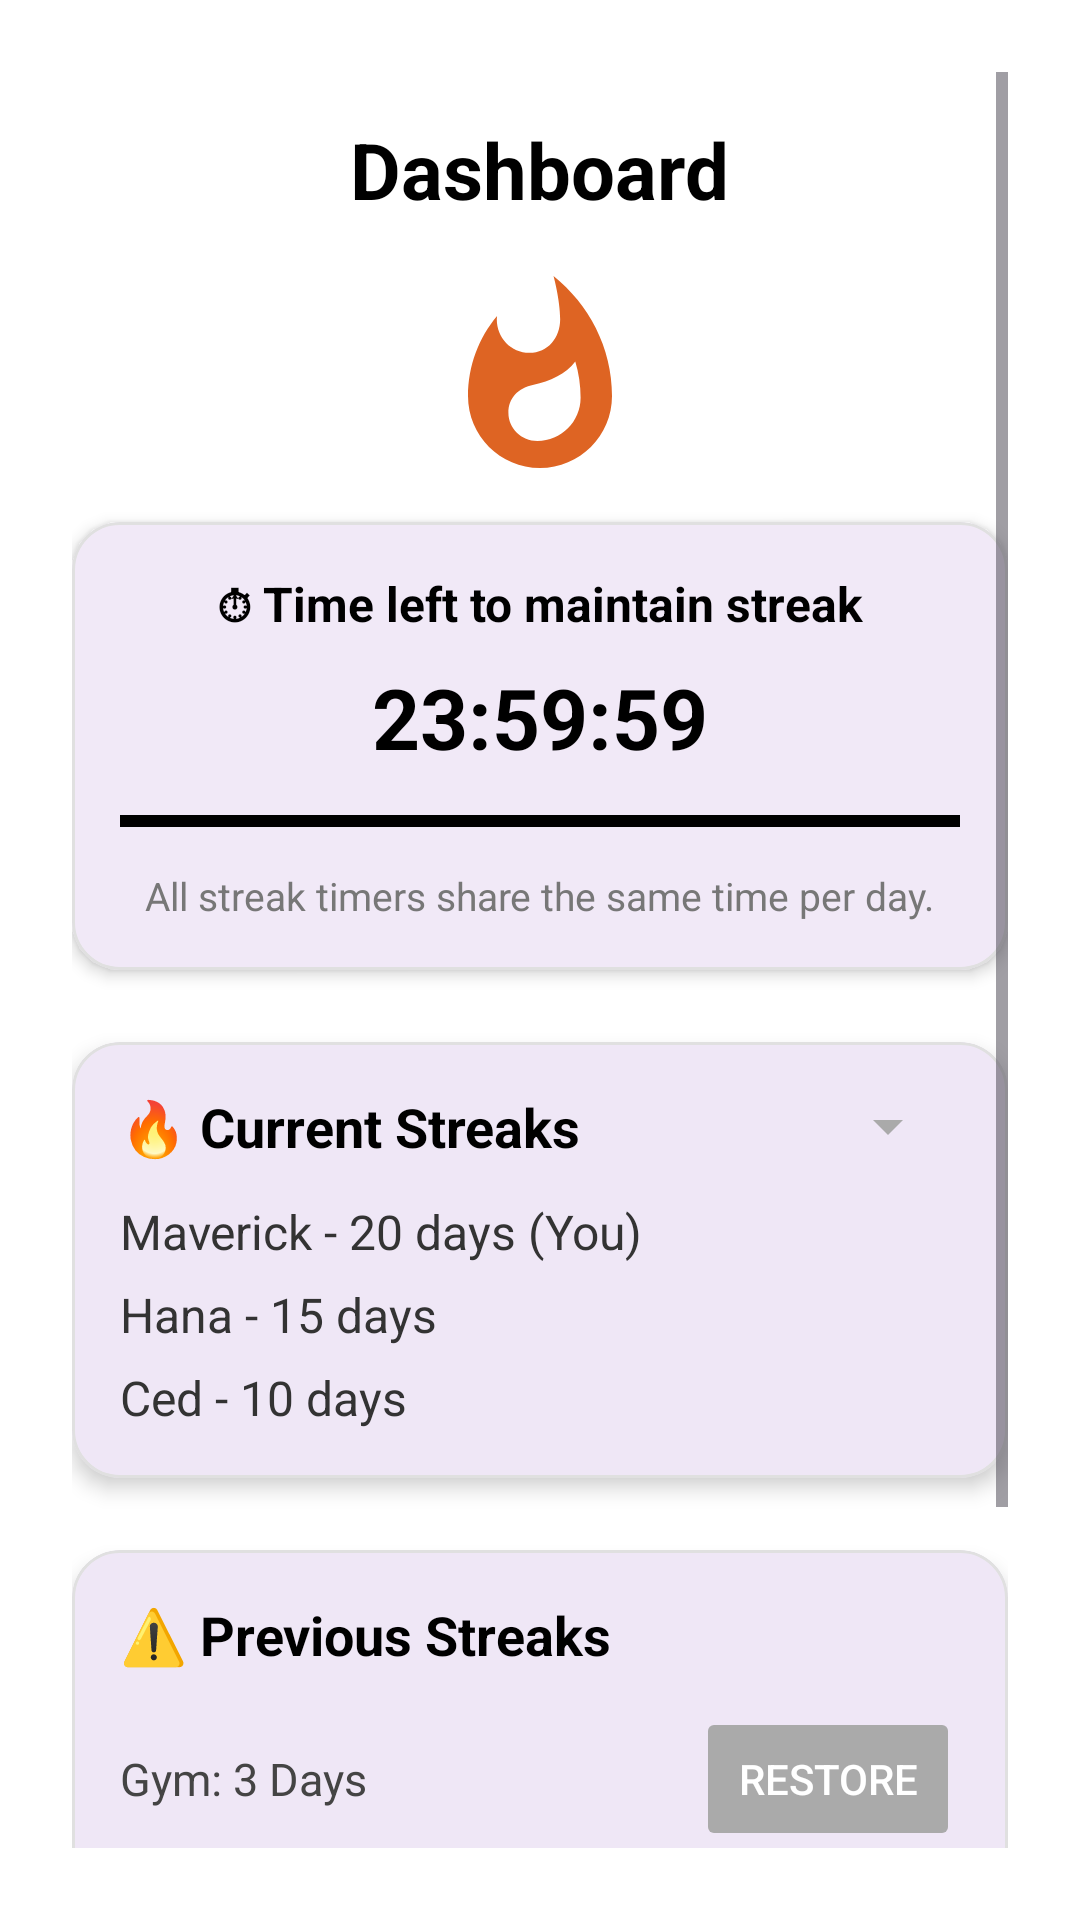

Reconstruct the res/layout file that produces this screen, plus the resources it refers to.
<!-- AndroidManifest.xml: application theme Theme.MCOProject -->
<!-- res/layout/fragment_dashboard.xml -->
<?xml version="1.0" encoding="utf-8"?>
<ScrollView xmlns:android="http://schemas.android.com/apk/res/android"
    xmlns:app="http://schemas.android.com/apk/res-auto"
    android:layout_width="match_parent"
    android:layout_height="match_parent"
    android:background="@android:color/white"
    android:padding="24dp">

    <LinearLayout
        android:layout_width="match_parent"
        android:layout_height="wrap_content"
        android:orientation="vertical"
        android:gravity="center_horizontal">

        
        <TextView
            android:layout_width="wrap_content"
            android:layout_height="wrap_content"
            android:text="@string/dashboard"
            android:textSize="26sp"
            android:textStyle="bold"
            android:paddingTop="15dp"
            android:textColor="@android:color/black"
            android:layout_marginBottom="16dp"/>

        
        <ImageView
            android:id="@+id/streakPlaceholderIv"
            android:layout_width="72dp"
            android:layout_height="72dp"
            android:src="@drawable/ic_streak"
            android:contentDescription="@string/streak_placeholder"
            android:layout_marginBottom="12dp"
            android:scaleType="centerInside" />

        
        <com.google.android.material.card.MaterialCardView
            android:id="@+id/streakTimerCard"
            android:layout_width="match_parent"
            android:layout_height="wrap_content"
            android:layout_marginBottom="24dp"
            app:cardCornerRadius="16dp"
            app:cardElevation="3dp"
            app:strokeColor="#E0E0E0"
            app:strokeWidth="1dp">

            <LinearLayout
                android:layout_width="match_parent"
                android:layout_height="wrap_content"
                android:orientation="vertical"
                android:gravity="center_horizontal"
                android:padding="16dp">

                <TextView
                    android:id="@+id/tvStreakTimerTitle"
                    android:layout_width="wrap_content"
                    android:layout_height="wrap_content"
                    android:text="⏱ Time left to maintain streak"
                    android:textSize="16sp"
                    android:textStyle="bold"
                    android:textColor="#000000"
                    android:layout_marginBottom="8dp" />

                <TextView
                    android:id="@+id/tvStreakTimer"
                    android:layout_width="wrap_content"
                    android:layout_height="wrap_content"
                    android:text="23:59:59"
                    android:textSize="28sp"
                    android:textStyle="bold"
                    android:textColor="@color/black"
                    android:layout_marginBottom="12dp" />

                <ProgressBar
                    android:id="@+id/streakProgressBar"
                    style="?android:attr/progressBarStyleHorizontal"
                    android:layout_width="match_parent"
                    android:layout_height="8dp"
                    android:progress="100"
                    android:max="100"
                    android:progressTint="@color/black"
                    android:backgroundTint="#E0E0E0"
                    android:layout_marginBottom="8dp"/>

                <TextView
                    android:id="@+id/tvStreakReminder"
                    android:layout_width="wrap_content"
                    android:layout_height="wrap_content"
                    android:text="All streak timers share the same time per day."
                    android:textSize="13sp"
                    android:textColor="#777777"
                    android:gravity="center"
                    android:layout_marginTop="4dp" />
            </LinearLayout>
        </com.google.android.material.card.MaterialCardView>

        
        <com.google.android.material.card.MaterialCardView
            android:id="@+id/currentStreaksCard"
            android:layout_width="match_parent"
            android:layout_height="wrap_content"
            app:cardCornerRadius="16dp"
            app:cardElevation="4dp"
            app:strokeColor="#E0E0E0"
            app:strokeWidth="1dp"
            android:layout_marginBottom="24dp">

            <LinearLayout
                android:layout_width="match_parent"
                android:layout_height="wrap_content"
                android:orientation="vertical"
                android:padding="16dp">

                
                <LinearLayout
                    android:layout_width="match_parent"
                    android:layout_height="wrap_content"
                    android:orientation="horizontal"
                    android:gravity="center_vertical"
                    android:layout_marginBottom="12dp">

                    <TextView
                        android:id="@+id/currentStreaksTitle"
                        android:layout_width="0dp"
                        android:layout_height="wrap_content"
                        android:layout_weight="1"
                        android:text="🔥 Current Streaks"
                        android:textSize="18sp"
                        android:textStyle="bold"
                        android:textColor="#000000" />

                    <Spinner
                        android:id="@+id/spinnerStreaks"
                        android:layout_width="wrap_content"
                        android:layout_height="wrap_content"
                        android:entries="@array/sample_streaks"
                        android:spinnerMode="dropdown"
                        android:layout_marginStart="8dp"
                        android:paddingHorizontal="4dp"
                        android:backgroundTint="@android:color/darker_gray"/>
                </LinearLayout>

                <TextView
                    android:id="@+id/streakYou"
                    android:layout_width="wrap_content"
                    android:layout_height="wrap_content"
                    android:text="Maverick - 20 days (You)"
                    android:textSize="16sp"
                    android:textColor="#333333"
                    android:layout_marginBottom="6dp"/>

                <TextView
                    android:id="@+id/streakFriend1"
                    android:layout_width="wrap_content"
                    android:layout_height="wrap_content"
                    android:text="Hana - 15 days"
                    android:textSize="16sp"
                    android:textColor="#333333"
                    android:layout_marginBottom="6dp"/>

                <TextView
                    android:id="@+id/streakFriend2"
                    android:layout_width="wrap_content"
                    android:layout_height="wrap_content"
                    android:text="Ced - 10 days"
                    android:textSize="16sp"
                    android:textColor="#333333"/>
            </LinearLayout>
        </com.google.android.material.card.MaterialCardView>

        
        <com.google.android.material.card.MaterialCardView
            android:id="@+id/previousStreaksCard"
            android:layout_width="match_parent"
            android:layout_height="wrap_content"
            app:cardCornerRadius="16dp"
            app:cardElevation="4dp"
            app:strokeColor="#E0E0E0"
            app:strokeWidth="1dp"
            android:layout_marginBottom="24dp">

            <LinearLayout
                android:layout_width="match_parent"
                android:layout_height="wrap_content"
                android:orientation="vertical"
                android:padding="16dp">

                <TextView
                    android:id="@+id/previousStreaksTitle"
                    android:layout_width="wrap_content"
                    android:layout_height="wrap_content"
                    android:text="⚠️ Previous Streaks"
                    android:textSize="18sp"
                    android:textStyle="bold"
                    android:textColor="#000000"
                    android:layout_marginBottom="12dp" />

                <LinearLayout
                    android:layout_width="match_parent"
                    android:layout_height="wrap_content"
                    android:orientation="horizontal"
                    android:gravity="center_vertical"
                    android:layout_marginBottom="8dp">

                    <TextView
                        android:id="@+id/lostStreakMessage"
                        android:layout_width="0dp"
                        android:layout_height="wrap_content"
                        android:layout_weight="1"
                        android:text="Gym: 3 Days"
                        android:textSize="15sp"
                        android:textColor="#444444"
                        android:layout_marginEnd="8dp"/>

                    <Button
                        android:id="@+id/btnRestore"
                        android:layout_width="wrap_content"
                        android:layout_height="wrap_content"
                        android:text="Restore"
                        android:textSize="14sp"
                        android:paddingHorizontal="12dp"
                        android:paddingVertical="4dp"
                        android:backgroundTint="@android:color/darker_gray"
                        android:textColor="@android:color/white"
                        android:enabled="false" />
                </LinearLayout>

                <TextView
                    android:id="@+id/restoresLeft"
                    android:layout_width="wrap_content"
                    android:layout_height="wrap_content"
                    android:text="Restores left for this month: 0"
                    android:textSize="14sp"
                    android:textColor="#AA0000"
                    android:textStyle="italic" />
            </LinearLayout>
        </com.google.android.material.card.MaterialCardView>

        
        <LinearLayout
            android:layout_width="match_parent"
            android:layout_height="wrap_content"
            android:orientation="vertical">

            <androidx.appcompat.widget.SwitchCompat
                android:id="@+id/toggleDailySwitch"
                android:layout_width="match_parent"
                android:layout_height="wrap_content"
                android:text="@string/toggle_daily_reminders"
                android:textSize="16sp"
                android:textColor="#333333"
                android:checked="true"
                android:layout_marginBottom="12dp" />

            <androidx.appcompat.widget.SwitchCompat
                android:id="@+id/toggleStreakSwitch"
                android:layout_width="match_parent"
                android:layout_height="wrap_content"
                android:text="@string/toggle_streak_warnings"
                android:textSize="16sp"
                android:textColor="#333333"
                android:checked="false" />
        </LinearLayout>
    </LinearLayout>
</ScrollView>
<!-- resources referenced by this layout -->
<resources>
  <!-- drawable ic_streak (drawable) -->
  <vector xmlns:android="http://schemas.android.com/apk/res/android" android:height="100dp" android:tint="#DE6423" android:viewportHeight="24" android:viewportWidth="24" android:width="100dp">
        
      <path android:fillColor="@android:color/white" android:pathData="M13.5,0.67s0.74,2.65 0.74,4.8c0,2.06 -1.35,3.73 -3.41,3.73 -2.07,0 -3.63,-1.67 -3.63,-3.73l0.03,-0.36C5.21,7.51 4,10.62 4,14c0,4.42 3.58,8 8,8s8,-3.58 8,-8C20,8.61 17.41,3.8 13.5,0.67zM11.71,19c-1.78,0 -3.22,-1.4 -3.22,-3.14 0,-1.62 1.05,-2.76 2.81,-3.12 1.77,-0.36 3.6,-1.21 4.62,-2.58 0.39,1.29 0.59,2.65 0.59,4.04 0,2.65 -2.15,4.8 -4.8,4.8z"/>
  
  </vector>
  <string name="dashboard">Dashboard</string>
  <string name="streak_placeholder">Streak placeholder</string>
  <string name="toggle_daily_reminders">Daily Reminders</string>
  <string name="toggle_streak_warnings">Streak Warnings</string>
  <style name="Theme.MCOProject" parent="Base.Theme.MCOProject" />
  <style name="Base.Theme.MCOProject" parent="Theme.Material3.DayNight.NoActionBar">
          
          
      </style>
  <!-- not gathered from this repository: default colours our renderer supplied (Android Studio template values) -->
  <color name="black">#FF000000</color>
</resources>
